Run: headless pygame with SDL's dummy video driver; simulated clock (each Clock.tick advances the game by its frame time, no real sleeping); random seed 0; keys injected as events and as key.get_pressed() state; no mouse input.
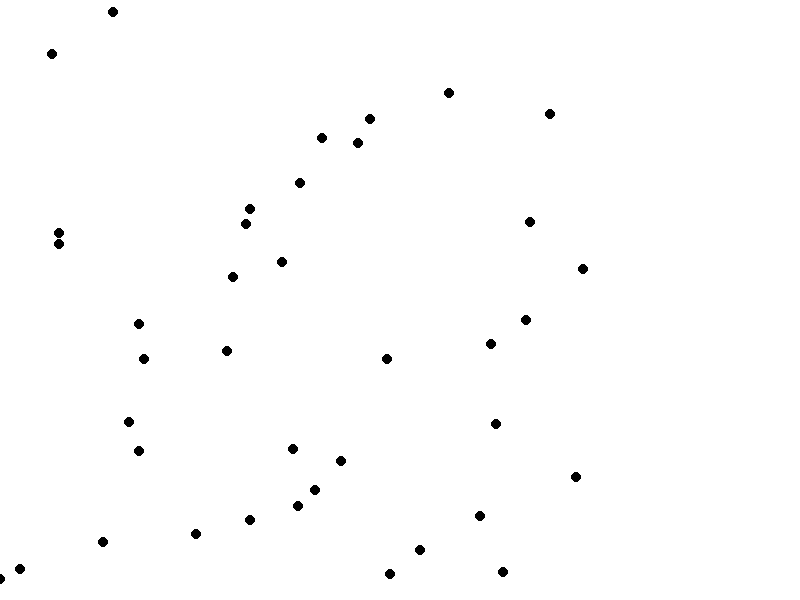
Frame 1 of 4 · flips 1–60 · no input
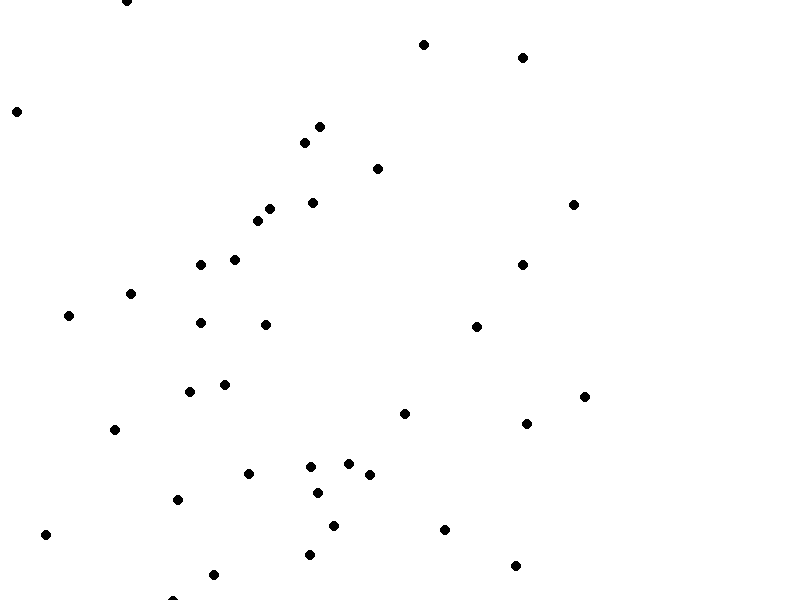
Frame 2 of 4 · flips 61–180 · tapped SPACE, RETURN · held RIGHT (→), D
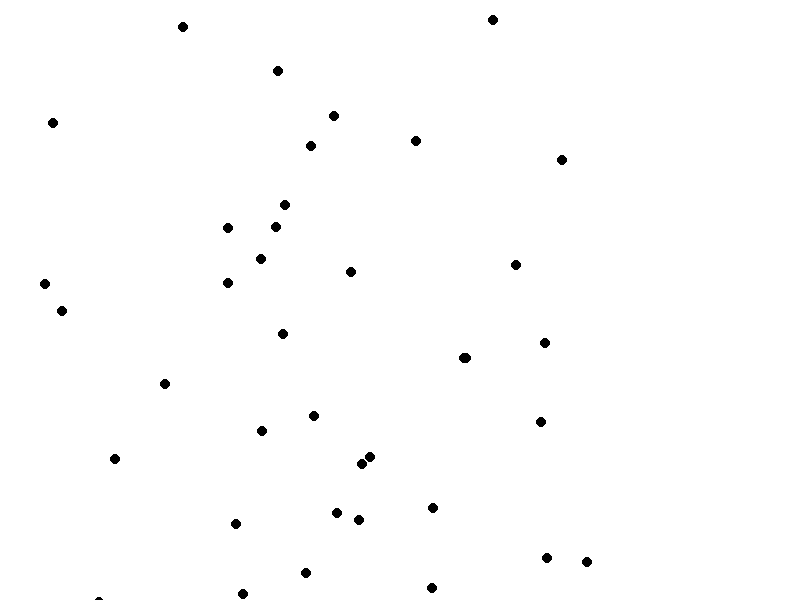
Frame 3 of 4 · flips 181–300 · held DOWN (↓), S
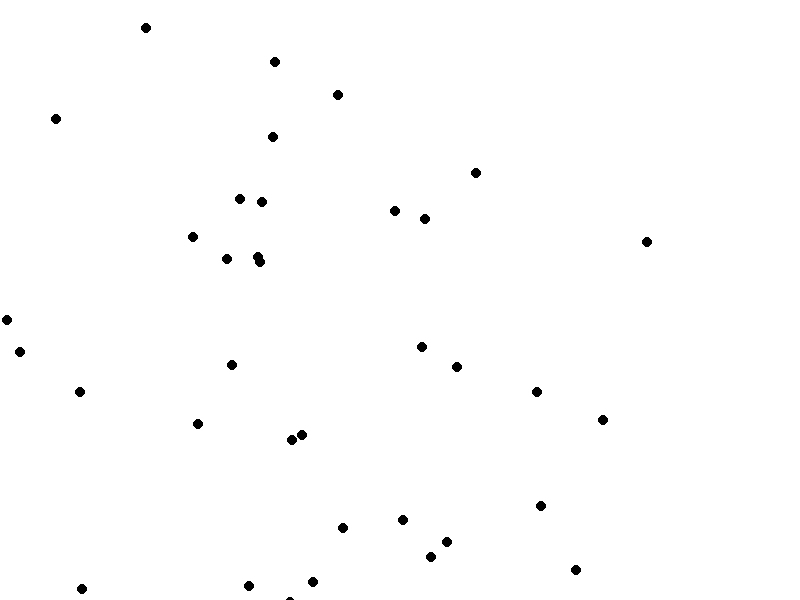
Frame 4 of 4 · flips 301–420 · held LEFT (←), A, UP (↑), W

The pygame program that drew these frames:

import pygame
import random
import math

size = 5
speed = 1

class Ant:
    def __init__(self, x, y):
        self.x = x
        self.y = y
        self.direction = random.randint(0, 360)
    def update(self):
        self.x += speed * math.cos(math.radians(self.direction))
        self.y += speed * math.sin(math.radians(self.direction))
        if random.random() < 0.05:
            self.direction = random.randint(0, 360)
    def draw(self, screen):
        pygame.draw.circle(screen, (0, 0, 0), (int(self.x), int(self.y)), size)


def main():
    pygame.init()
    screen = pygame.display.set_mode((800, 600))
    pygame.display.set_caption("Ant Colony Simulator")
    clock = pygame.time.Clock()

    ants = []
    for x in range(50):
        ant = Ant(random.randint(0, 600), random.randint(0, 800))
        ants.append(ant)

    running = True
    while running:
        for event in pygame.event.get():
            if event.type == pygame.QUIT:
                running = False

        screen.fill((255, 255, 255))

        for ant in ants:
            ant.update()
            ant.draw(screen)

        # makes changes visible to screen
        pygame.display.flip()
        # framerate
        clock.tick(60)

    pygame.quit()
if __name__ == "__main__":
    main()
